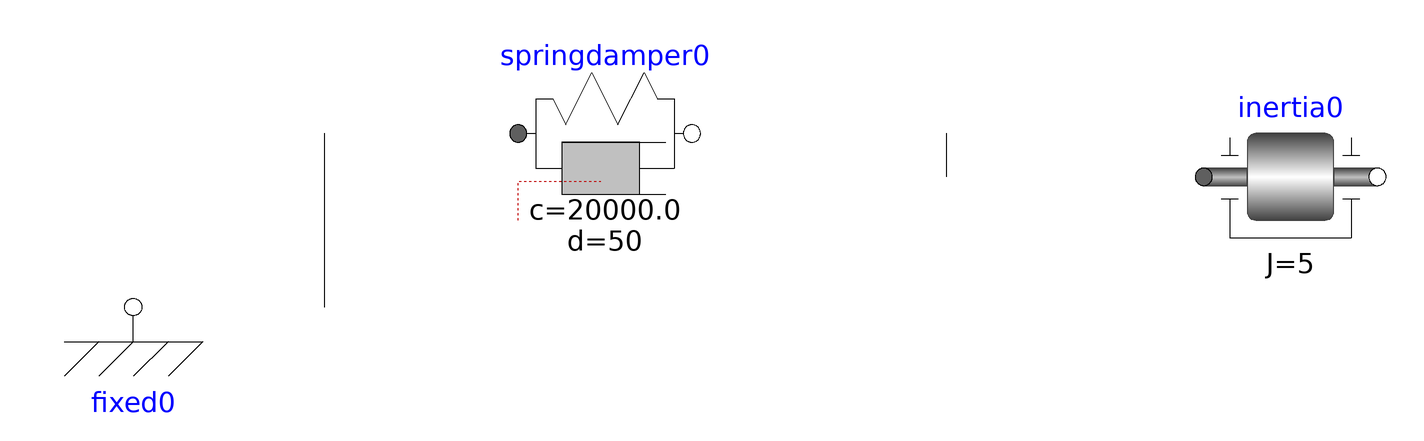

Above is the diagram view of the following Modelica model: its components placed by their Placement annotations and its connect equations drawn as lines.

model MyModel "description string"
Modelica.Mechanics.Rotational.Components.Inertia inertia0 (J=5, w(fixed = true, start = 0),
        phi(fixed = true,
          start=1.570796326794897)) annotation(Placement(transformation(origin = {3, 254},
extent = {{-30, -30}, {30, 30}},
rotation = 0) ) );
Modelica.Mechanics.Rotational.Components.Fixed fixed0 (phi0(start = 0.0) = 0) annotation(Placement(transformation(origin = {-397, 209},
extent = {{-30, -30}, {30, 30}},
rotation = 0) ) );
Modelica.Mechanics.Rotational.Components.SpringDamper springdamper0 (c=20e3 ,
d=50) annotation(Placement(transformation(origin = {-234, 269},
extent = {{-30, -30}, {30, 30}},
rotation = 0) ) );
annotation(Icon() ,
Diagram() ,
LinkMap() ,
RunConfigurations() ,
LibFiles = (""));
equation
connect (springdamper0.flange_b, inertia0.flange_a)annotation(Line(points = {{-116, 269}, {-116, 254}}) );
connect (springdamper0.flange_a, fixed0.flange)annotation(Line(points = {{-331, 269}, {-331, 209}}) );
end MyModel;